Run: headless pygame with SDL's dummy video driver; simulated clock (each Clock.tick advances the game by its frame time, no real sleeping); random seed 0; keys injected as events and as key.get_pressed() state; no mouse input.
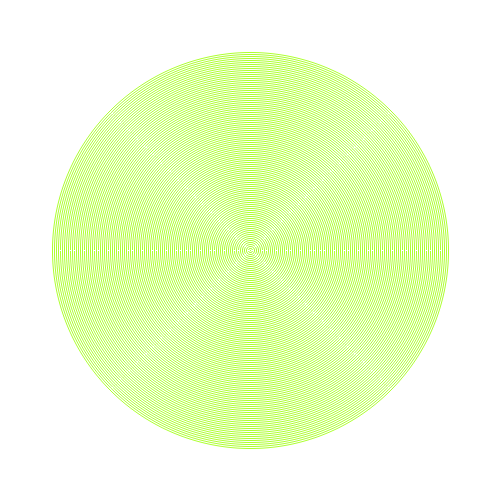
Frame 1 of 4 · flips 1–60 · no input
Frame 2 of 4 · flips 61–180 · tapped SPACE, RETURN · held RIGHT (→), D · screen unchanged from frame 1, image omitted
Frame 3 of 4 · flips 181–300 · held DOWN (↓), S · screen unchanged from frame 2, image omitted
Frame 4 of 4 · flips 301–420 · held LEFT (←), A, UP (↑), W · screen unchanged from frame 3, image omitted

The pygame program that drew these frames:

# To make this, i took reference here:
# https://github.com/pygame/pygame/blob/main/examples/aacircle.py

"""
  ╔═════════════════════════════════════════════════════════════════════════════════════════╗
  ║            The purpose of this file is purely for educational purposes.                 ║
  ╠═════════════════════════════════════════════════════════════════════════════════════════╣

"""

import pygame
import pygame.gfxdraw


def aa_circle(surf:bool):
  # Basic pygame stuff you should be familiar with.
  pygame.init()
  screen_surface = pygame.display.set_mode((500, 500))
  screen_surface.fill('white')
  pygame.display.set_caption('aacircle explanation')

  # This surface is a "copy" of our screen surface (↑), but we need the SRCALPHA flag,
  # so surface (↓) can respect both color and transparency values, and then our white
  # background is going to be visible.
  if surf:
    surface = pygame.Surface(screen_surface.get_size(), pygame.SRCALPHA)
  else:
     surface = None

  # Drawing circles with diferent radius: We are passing the parameter radius*2,
  # in our first cycle, we are passing 0*2 wich is equal to 0,
  # so our circle will not be drawn, our for loop looks like this:
  # (0: 0*2=0,  1: 1*2=2,  2: 2*2=4,  3: 3*2=6... and so on).
  for radius in range(100):
      pygame.gfxdraw.aacircle(surface or screen_surface, 250, 250, radius*2, (173,255,47))

  # Blitting surface and updating the screen.
  if surface:
    screen_surface.blit(surface, (0, 0))
  pygame.display.flip()

  while True:
      # Commonly, we see a for loop to check for events, right?,
      # you can learn more of pygame.event.wait here -> [i will add a link here]
      e = pygame.event.wait()
      if e.type == pygame.QUIT or e.type == pygame.KEYDOWN and e.key == pygame.K_ESCAPE:
          break
  pygame.quit()


# When False, the circles are going to be drawn directly onto screen_surface.
# When True, the circles are going to be drawn onto surface, then onto screen_surface.
  
# Using one or the other makes the circles look a little different 
# in our program, or what you think? 
aa_circle(False) 
